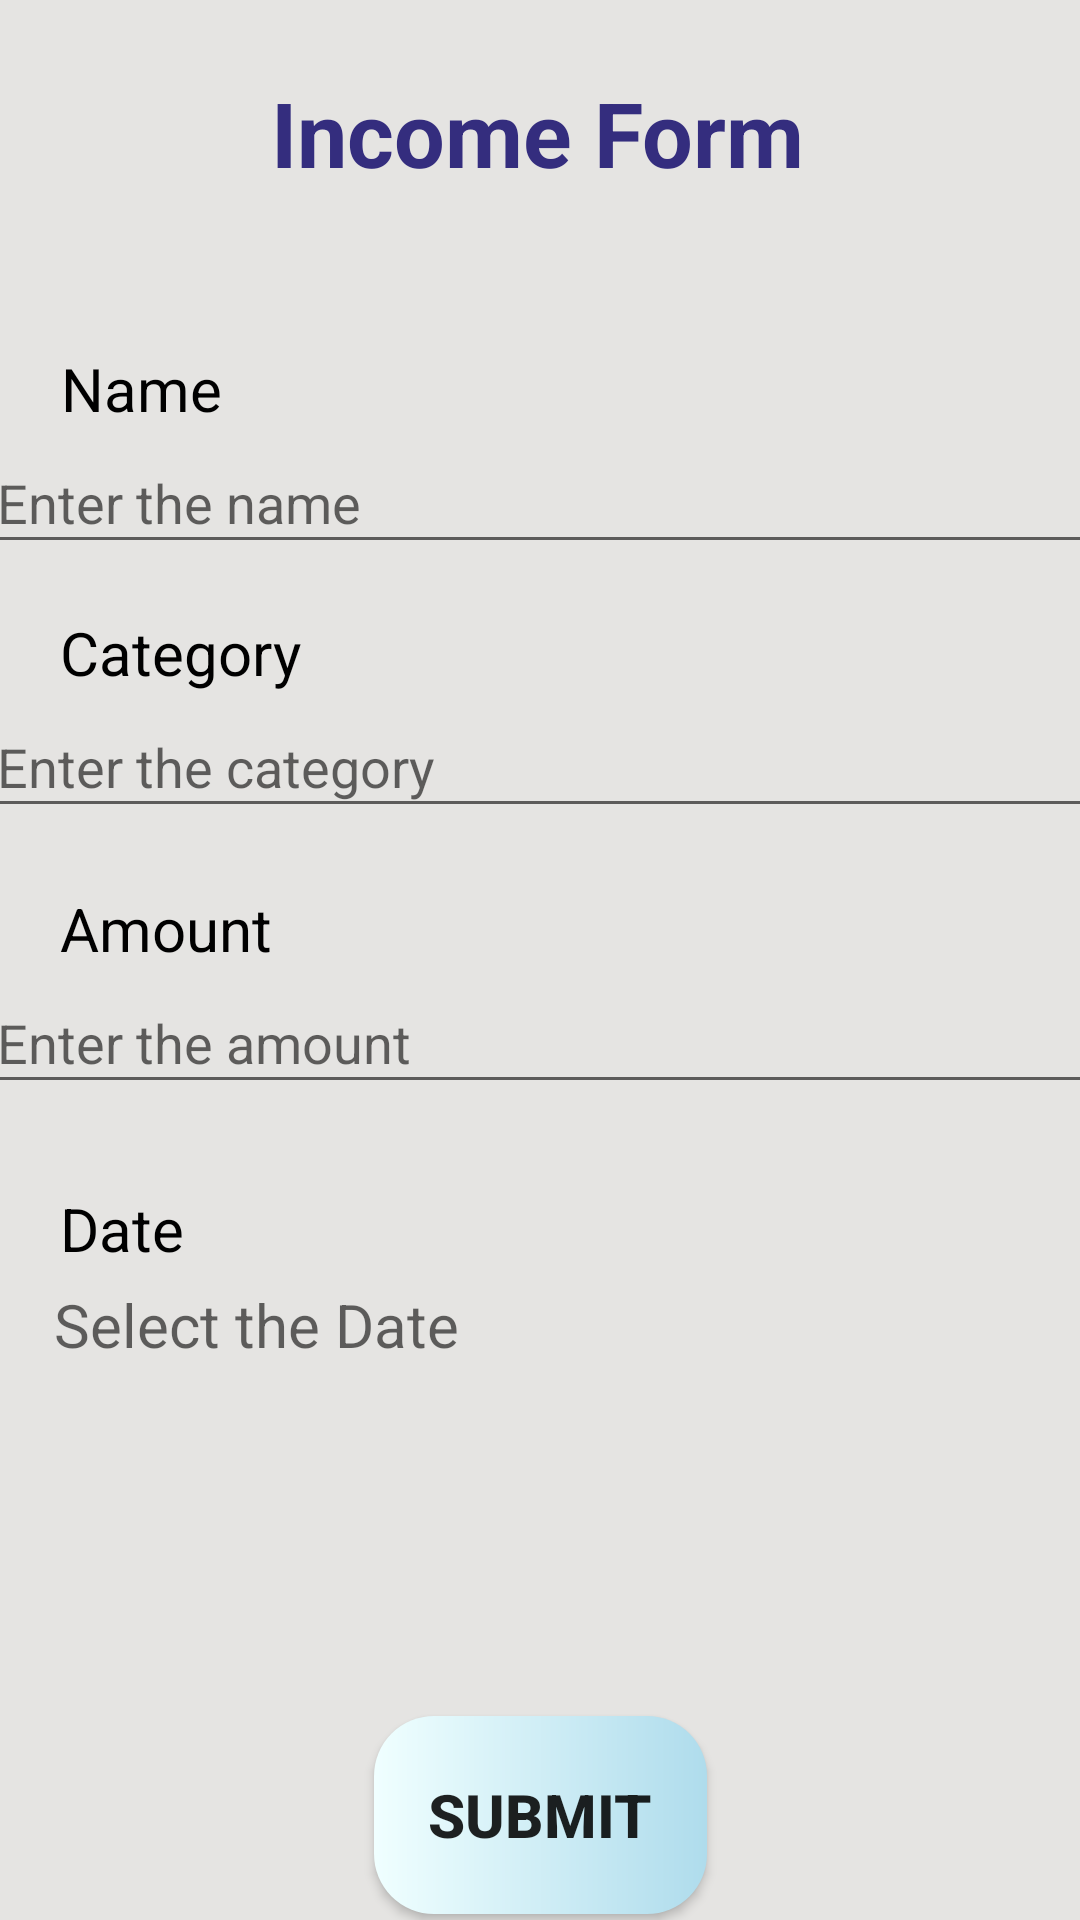

Here is an Android app screen rendered from its layout file. Give the layout XML and the strings, colors and styles it references.
<!-- AndroidManifest.xml: application theme Theme.ManageApp -->
<!-- res/layout/activity_income.xml -->
<?xml version="1.0" encoding="utf-8"?>
<androidx.constraintlayout.widget.ConstraintLayout xmlns:android="http://schemas.android.com/apk/res/android"
    xmlns:app="http://schemas.android.com/apk/res-auto"
    xmlns:tools="http://schemas.android.com/tools"
    android:layout_width="match_parent"
    android:layout_height="match_parent"
    android:background="#E5E4E2"
    tools:context=".activities.Income">

    <TextView
        android:id="@+id/textView3"
        android:layout_width="wrap_content"
        android:layout_height="wrap_content"
        android:layout_marginTop="24dp"
        android:text="Income Form"
        android:textColor="#342D7E"
        android:textSize="30sp"
        android:textStyle="bold"
        app:layout_constraintEnd_toEndOf="parent"
        app:layout_constraintHorizontal_bias="0.497"
        app:layout_constraintStart_toStartOf="parent"
        app:layout_constraintTop_toTopOf="parent" />


    <TextView
        android:layout_width="wrap_content"
        android:layout_height="wrap_content"
        android:layout_marginTop="116dp"
        android:text="Name"
        android:textColor="@color/black"
        android:textSize="20sp"
        app:layout_constraintEnd_toEndOf="parent"
        app:layout_constraintHorizontal_bias="0.066"
        app:layout_constraintStart_toStartOf="parent"
        app:layout_constraintTop_toTopOf="parent" />

    <ImageView
        android:id="@+id/imageBack3"
        android:layout_width="30dp"
        android:layout_height="30dp"
        android:layout_marginStart="4dp"
        android:layout_marginTop="32dp"
        android:contentDescription="@string/app_name"
        android:src="@drawable/ic_back"
        app:layout_constraintEnd_toStartOf="@+id/textView3"
        app:layout_constraintHorizontal_bias="0.186"
        app:layout_constraintStart_toStartOf="parent"
        app:layout_constraintTop_toTopOf="parent"
        app:tint="@color/colorIcons" />

    <EditText
        android:id="@+id/et_name2"
        android:layout_width="373dp"
        android:layout_height="44dp"
        android:layout_marginTop="144dp"
        android:ems="20"
        android:hint="Enter the name"
        android:textColor="@color/black"
        app:layout_constraintEnd_toEndOf="parent"
        app:layout_constraintHorizontal_bias="0.421"
        app:layout_constraintStart_toStartOf="parent"
        app:layout_constraintTop_toTopOf="parent" />

    <TextView
        android:layout_width="wrap_content"
        android:layout_height="wrap_content"
        android:layout_marginTop="204dp"
        android:text="Category"
        android:textColor="@color/black"
        android:textSize="20sp"
        app:layout_constraintEnd_toEndOf="parent"
        app:layout_constraintHorizontal_bias="0.071"
        app:layout_constraintStart_toStartOf="parent"
        app:layout_constraintTop_toTopOf="parent" />

    <EditText
        android:id="@+id/et_cate2"
        android:layout_width="373dp"
        android:layout_height="44dp"
        android:layout_marginTop="232dp"
        android:ems="20"
        android:hint="Enter the category"
        android:textColor="@color/black"
        app:layout_constraintEnd_toEndOf="parent"
        app:layout_constraintHorizontal_bias="0.421"
        app:layout_constraintStart_toStartOf="parent"
        app:layout_constraintTop_toTopOf="parent" />

    <TextView
        android:layout_width="wrap_content"
        android:layout_height="wrap_content"
        android:layout_marginTop="296dp"
        android:text="Amount"
        android:textColor="@color/black"
        android:textSize="20sp"
        app:layout_constraintEnd_toEndOf="parent"
        app:layout_constraintHorizontal_bias="0.069"
        app:layout_constraintStart_toStartOf="parent"
        app:layout_constraintTop_toTopOf="parent" />

    <EditText
        android:id="@+id/et_amount2"
        android:layout_width="373dp"
        android:layout_height="44dp"
        android:layout_marginTop="324dp"
        android:ems="20"
        android:hint="Enter the amount"
        android:inputType="numberDecimal"
        android:textColor="@color/black"
        app:layout_constraintEnd_toEndOf="parent"
        app:layout_constraintHorizontal_bias="0.421"
        app:layout_constraintStart_toStartOf="parent"
        app:layout_constraintTop_toTopOf="parent" />

    <TextView
        android:layout_width="wrap_content"
        android:layout_height="wrap_content"
        android:layout_marginTop="396dp"
        android:text="Date"
        android:textColor="@color/black"
        android:textSize="20sp"
        app:layout_constraintEnd_toEndOf="parent"
        app:layout_constraintHorizontal_bias="0.063"
        app:layout_constraintStart_toStartOf="parent"
        app:layout_constraintTop_toTopOf="parent" />

    <TextView
        android:id="@+id/date2"
        android:layout_width="wrap_content"
        android:layout_height="wrap_content"
        android:layout_marginTop="428dp"
        android:hint="Select the Date"
        android:onClick="date1"
        android:textColor="@color/black"
        android:textSize="20sp"
        app:layout_constraintEnd_toEndOf="parent"
        app:layout_constraintHorizontal_bias="0.08"
        app:layout_constraintStart_toStartOf="parent"
        app:layout_constraintTop_toTopOf="parent" />

    <Button
        android:id="@+id/button_add2"
        android:layout_width="111dp"
        android:layout_height="66dp"
        android:layout_marginTop="572dp"
        android:background="@drawable/submit_button_background"
        android:onClick="submit2"
        android:text="SUBMIT"
        android:textSize="20sp"
        android:textStyle="bold"
        app:layout_constraintEnd_toEndOf="parent"
        app:layout_constraintStart_toStartOf="parent"
        app:layout_constraintTop_toTopOf="parent" />

</androidx.constraintlayout.widget.ConstraintLayout>
<!-- resources referenced by this layout -->
<resources>
  <color name="black">#FF000000</color>
  <color name="colorIcons">#A4A4A4</color>
  <!-- drawable submit_button_background (drawable) -->
  <?xml version="1.0" encoding="utf-8"?>
  <shape xmlns:android="http://schemas.android.com/apk/res/android"
      android:shape="rectangle">
      <gradient
          android:startColor="#F0FFFF"
          android:endColor="#AFDCEC"/>
      <corners android:radius="20dp"/>
  </shape>
  <string name="app_name">Manage App</string>
  <style name="Theme.ManageApp" parent="Theme.AppCompat.Light.NoActionBar">
          
          <item name="colorPrimary">@color/purple_500</item>
          <item name="colorPrimaryVariant">@color/purple_700</item>
          <item name="colorOnPrimary">@color/white</item>
          
          <item name="colorSecondary">@color/teal_200</item>
          <item name="colorSecondaryVariant">@color/teal_700</item>
          <item name="colorOnSecondary">@color/black</item>
          
          <item name="android:statusBarColor" tools:targetApi="l">?attr/colorPrimaryVariant</item>
          
      </style>
  <color name="purple_500">#FF6200EE</color>
  <color name="purple_700">#FF3700B3</color>
  <color name="white">#FFFFFFFF</color>
  <color name="teal_200">#FF03DAC5</color>
  <color name="teal_700">#FF018786</color>
</resources>
